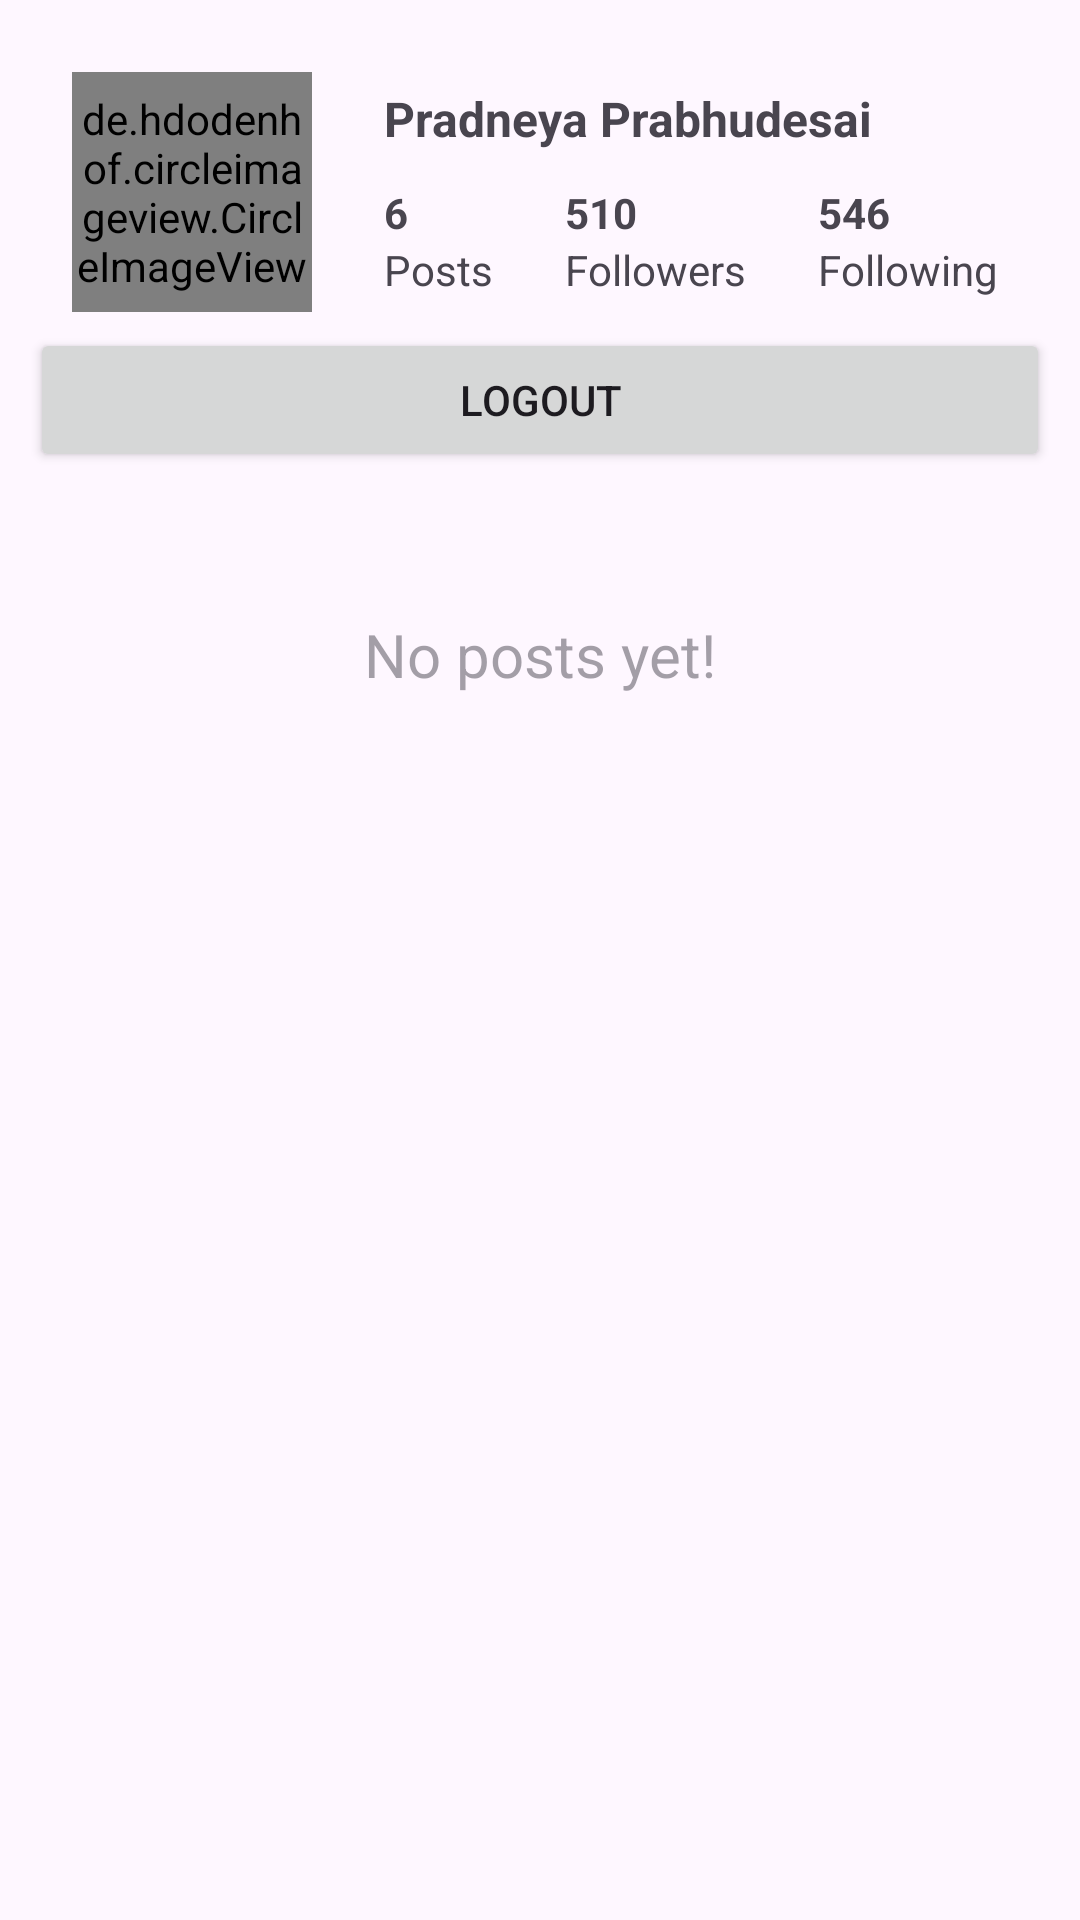

Write the Android layout XML for this screen, with the resource values it uses.
<!-- AndroidManifest.xml: application theme Theme.MyInsta -->
<!-- res/layout/fragment_profile.xml -->
<?xml version="1.0" encoding="utf-8"?>
<androidx.constraintlayout.widget.ConstraintLayout xmlns:android="http://schemas.android.com/apk/res/android"
    xmlns:app="http://schemas.android.com/apk/res-auto"
    xmlns:tools="http://schemas.android.com/tools"
    android:id="@+id/profileFragment"
    android:layout_width="match_parent"
    android:layout_height="match_parent">

    <de.hdodenhof.circleimageview.CircleImageView
        android:id="@+id/ivProfilePic"
        android:layout_width="80dp"
        android:layout_height="80dp"
        android:scaleType="centerCrop"
        android:layout_marginStart="24dp"
        android:layout_marginTop="24dp"
        android:src="@drawable/pradneya_profile_pic"
        app:layout_constraintStart_toStartOf="parent"
        app:layout_constraintTop_toTopOf="parent" />

    <TextView
        android:id="@+id/tvName"
        android:layout_width="wrap_content"
        android:layout_height="wrap_content"
        android:layout_marginStart="24dp"
        android:layout_marginTop="24dp"
        android:text="Pradneya Prabhudesai"
        android:textSize="16sp"
        android:textStyle="bold"
        app:layout_constraintBottom_toTopOf="@+id/llUserDetails"
        app:layout_constraintStart_toEndOf="@+id/ivProfilePic"
        app:layout_constraintTop_toTopOf="parent" />

    <LinearLayout
        android:id="@+id/llUserDetails"
        android:layout_width="wrap_content"
        android:layout_height="wrap_content"
        android:orientation="horizontal"
        android:layout_marginTop="6dp"
        app:layout_constraintStart_toStartOf="@+id/tvName"
        app:layout_constraintTop_toBottomOf="@+id/tvName"
        app:layout_constraintBottom_toBottomOf="@id/ivProfilePic">

        <LinearLayout
            android:layout_width="wrap_content"
            android:layout_height="wrap_content"
            android:orientation="vertical">
            <TextView
                android:id="@+id/tvPostCount"
                android:layout_width="wrap_content"
                android:layout_height="wrap_content"
                android:text="6"
                android:textStyle="bold"
                tools:layout_editor_absoluteX="181dp"
                tools:layout_editor_absoluteY="24dp" />


            <TextView
                android:id="@+id/tvPostText"
                android:layout_width="wrap_content"
                android:layout_height="wrap_content"
                android:text="Posts"
                tools:layout_editor_absoluteX="125dp"
                tools:layout_editor_absoluteY="109dp" />
        </LinearLayout>

    <LinearLayout
        android:layout_width="wrap_content"
        android:layout_height="wrap_content"
        android:orientation="vertical"
        android:layout_marginLeft="24dp">
        <TextView
            android:id="@+id/tvFollowerCount"
            android:layout_width="wrap_content"
            android:layout_height="wrap_content"
            android:textStyle="bold"
            android:text="510"
            app:layout_constraintStart_toEndOf="@+id/tvPostCount"
            app:layout_constraintTop_toTopOf="@+id/tvPostCount" />


        <TextView
            android:id="@+id/tvFollowersText"
            android:layout_width="wrap_content"
            android:layout_height="wrap_content"
            android:text="Followers"
            app:layout_constraintStart_toEndOf="@+id/tvPostText"
            app:layout_constraintTop_toTopOf="@+id/tvPostText" />
    </LinearLayout>

        <LinearLayout
            android:layout_width="wrap_content"
            android:layout_height="wrap_content"
            android:orientation="vertical"
            android:layout_marginLeft="24dp">

            <TextView
                android:id="@+id/tvFollowingCount"
                android:layout_width="wrap_content"
                android:layout_height="wrap_content"
                android:text="546"
                android:textStyle="bold"
                app:layout_constraintStart_toEndOf="@+id/tvFollowerCount"
                app:layout_constraintTop_toTopOf="@+id/tvFollowerCount" />

            <TextView
                android:id="@+id/tvFollowingText"
                android:layout_width="wrap_content"
                android:layout_height="wrap_content"
                android:text="Following"
                app:layout_constraintStart_toEndOf="@+id/tvFollowersText"
                app:layout_constraintTop_toTopOf="@+id/tvFollowersText" />
        </LinearLayout>
    </LinearLayout>

    <Button
        android:id="@+id/btnLogout"
        android:layout_width="match_parent"
        android:layout_height="wrap_content"
        android:paddingHorizontal="5dp"
        android:layout_margin="10dp"
        android:text="Logout"
        app:layout_constraintStart_toStartOf="@id/llUserDetails"
        app:layout_constraintTop_toBottomOf="@id/llUserDetails"/>

    <TextView
        android:layout_width="wrap_content"
        android:layout_height="wrap_content"
        android:text="No posts yet!"
        android:textSize="20sp"
        android:alpha="0.5"
        app:layout_constraintBottom_toBottomOf="parent"
        app:layout_constraintEnd_toEndOf="parent"
        app:layout_constraintStart_toStartOf="parent"
        app:layout_constraintTop_toBottomOf="@id/btnLogout"
        app:layout_constraintVertical_bias="0.104" />

</androidx.constraintlayout.widget.ConstraintLayout>
<!-- resources referenced by this layout -->
<resources>
  <!-- drawable pradneya_profile_pic: jpg bitmap (drawable, 363032 bytes) -->
  <style name="Theme.MyInsta" parent="Base.Theme.MyInsta" />
  <style name="Base.Theme.MyInsta" parent="Theme.Material3.DayNight.NoActionBar">
          
          
      </style>
</resources>
